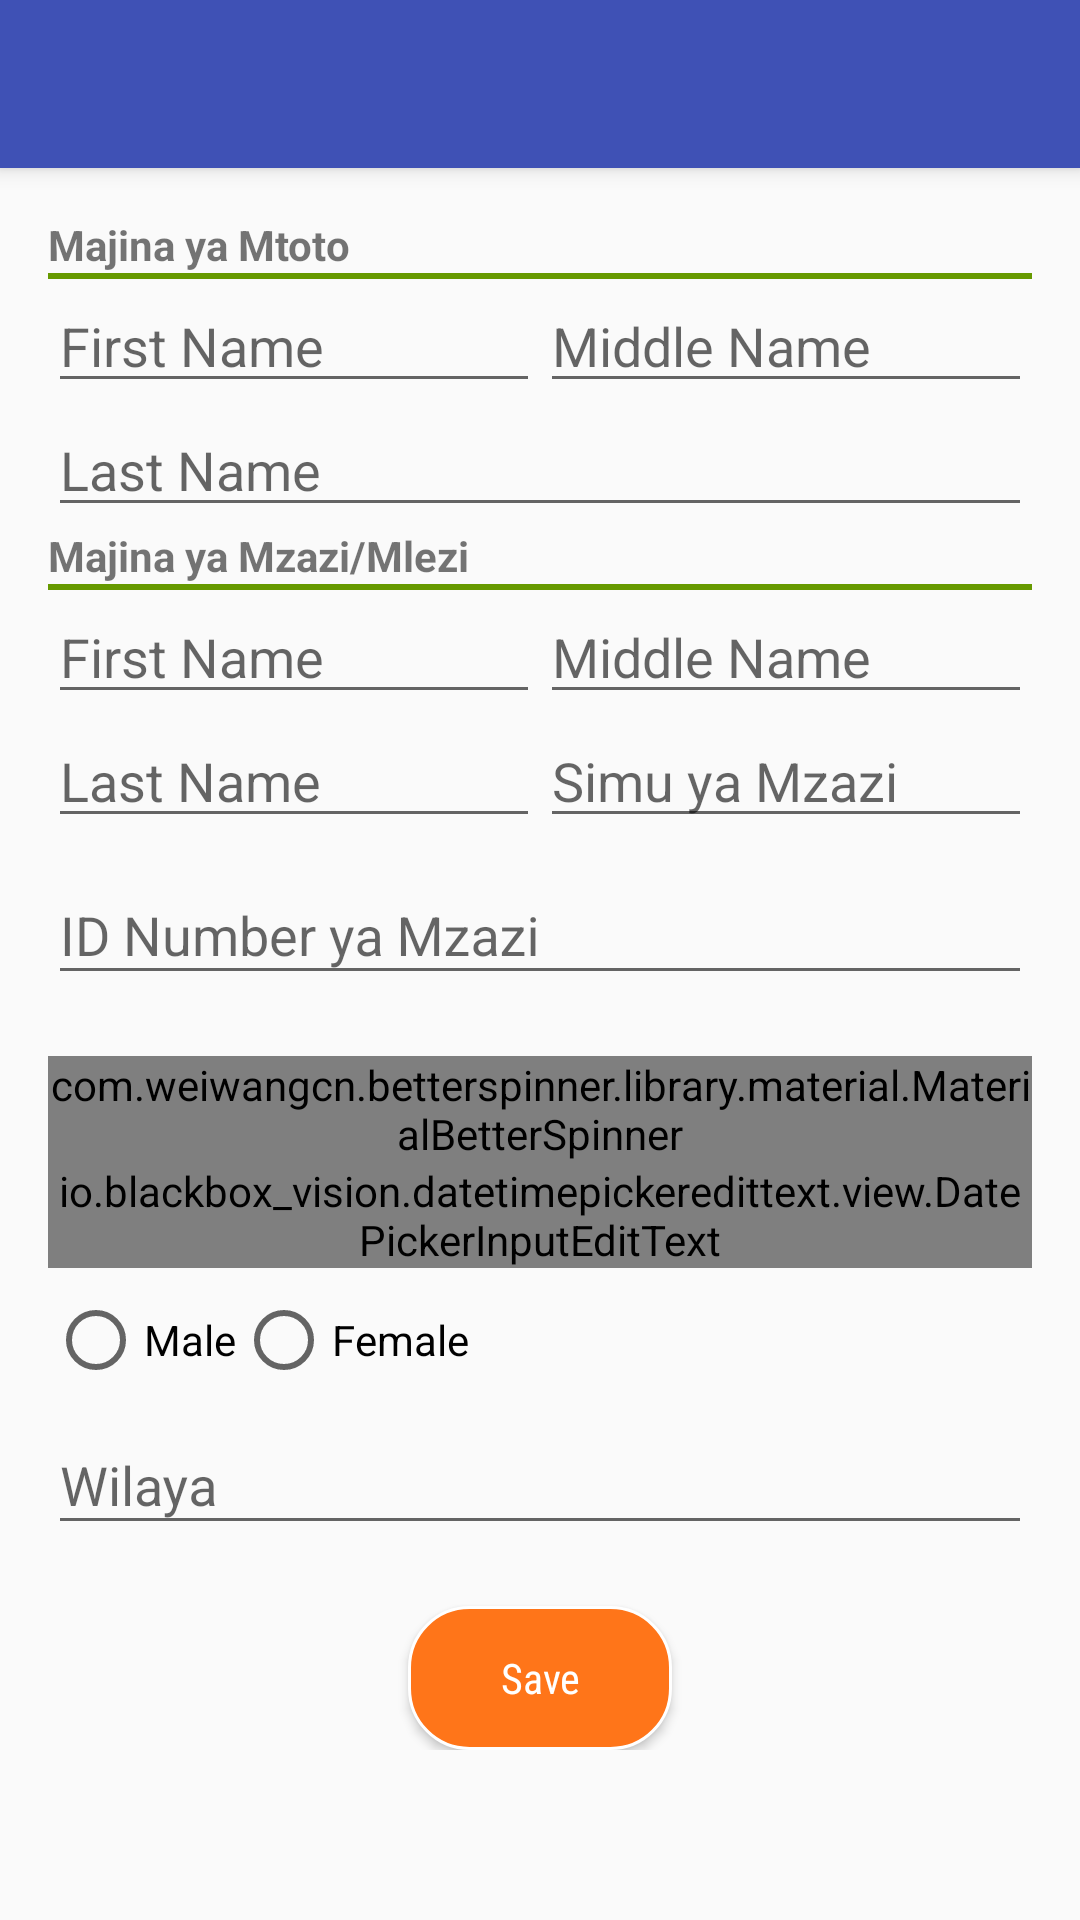

Layout XML and referenced resources for this Android screen:
<!-- AndroidManifest.xml: application theme AppTheme -->
<!-- res/layout/child_data.xml -->
<?xml version="1.0" encoding="utf-8"?>

<android.support.design.widget.CoordinatorLayout xmlns:android="http://schemas.android.com/apk/res/android"
    xmlns:app="http://schemas.android.com/apk/res-auto"
    android:id="@+id/coordinatorLayout"
    android:layout_width="match_parent"
    android:layout_height="match_parent">


    <android.support.design.widget.AppBarLayout
        android:layout_width="match_parent"
        android:layout_height="wrap_content"
        android:theme="@style/ThemeOverlay.AppCompat.Dark.ActionBar">

        <android.support.v7.widget.Toolbar
            android:id="@+id/toolbar"
            android:layout_width="match_parent"
            android:layout_height="?attr/actionBarSize"
            android:background="?attr/colorPrimary"
            app:layout_scrollFlags="scroll|enterAlways"
            app:popupTheme="@style/ThemeOverlay.AppCompat.Light" />
    </android.support.design.widget.AppBarLayout>


    <android.support.v4.widget.NestedScrollView
        android:layout_width="match_parent"
        android:layout_height="match_parent"
        app:layout_behavior="@string/appbar_scrolling_view_behavior">
    <LinearLayout
        android:layout_width="match_parent"
        android:layout_height="match_parent"
        android:paddingBottom="@dimen/activity_vertical_margin"
        android:paddingLeft="@dimen/activity_horizontal_margin"
        android:paddingRight="@dimen/activity_horizontal_margin"
        android:paddingTop="@dimen/activity_vertical_margin"
        android:orientation="vertical"
        android:focusable="false">
        <TextView
            android:layout_width="wrap_content"
            android:layout_height="wrap_content"
            android:text="Majina ya Mtoto"
            android:textStyle="bold" />

        <View
            android:layout_width="match_parent"
            android:layout_height="2dp"
            android:background="@android:color/holo_green_dark" />
        <LinearLayout
            android:layout_width="match_parent"
            android:layout_height="match_parent"
            android:orientation="horizontal" >
            <EditText
                android:id="@+id/inputChildFName"
                android:layout_width="0dp"
                android:layout_height="wrap_content"
                android:layout_weight="1"
                android:inputType="textCapSentences"
                android:hint="@string/fname"
                android:textColor="@color/black"
                android:textSize="18sp" />
            <EditText
                android:id="@+id/inputChildMiddleName"
                android:layout_width="0dp"
                android:layout_height="wrap_content"
                android:layout_weight="1"
                android:hint="@string/sir_name"
                android:inputType="textCapSentences"
                android:textColor="@color/black"
                android:textSize="18sp" />

        </LinearLayout>
        <LinearLayout
            android:layout_width="match_parent"
            android:layout_height="match_parent"
            android:orientation="horizontal" >
            <EditText
                android:id="@+id/inputChildLastName"
                android:layout_width="0dp"
                android:layout_height="wrap_content"
                android:layout_weight="1"
                android:hint="@string/last_name"
                android:inputType="textCapSentences"
                android:textColor="@color/black"
                android:textSize="18sp" />

        </LinearLayout>


        <TextView
            android:layout_width="wrap_content"
            android:layout_height="wrap_content"
            android:text="Majina ya Mzazi/Mlezi"
            android:textStyle="bold" />

        <View
            android:layout_width="match_parent"
            android:layout_height="2dp"
            android:background="@android:color/holo_green_dark" />
        <LinearLayout
            android:layout_width="match_parent"
            android:layout_height="match_parent"
            android:orientation="horizontal" >
            <EditText
                android:id="@+id/inputFirstName"
                android:layout_width="0dp"
                android:layout_height="wrap_content"
                android:layout_weight="1"
                android:inputType="textCapSentences"
                android:hint="@string/fname"
                android:textColor="@color/black"
                android:textSize="18sp" />
            <EditText
                android:id="@+id/inputMiddleName"
                android:layout_width="0dp"
                android:layout_height="wrap_content"
                android:layout_weight="1"
                android:hint="@string/sir_name"
                android:inputType="textCapSentences"
                android:textColor="@color/black"
                android:textSize="18sp" />
        </LinearLayout>

        <LinearLayout
            android:layout_width="match_parent"
            android:layout_height="match_parent"
            android:orientation="horizontal" >
            <EditText
                android:id="@+id/inputLastName"
                android:layout_width="0dp"
                android:layout_height="wrap_content"
                android:layout_weight="1"
                android:hint="@string/last_name"
                android:inputType="textCapSentences"
                android:textColor="@color/black"
                android:textSize="18sp" />
            <EditText
                android:id="@+id/phoneNumber"
                android:layout_width="0dp"
                android:layout_height="wrap_content"
                android:layout_weight="1"
                android:inputType="phone"
                android:maxLength="10"
                android:hint="@string/namba_ya_simu_ya_mzazi"
                android:textColor="@color/black"
                android:textSize="18sp" />

        </LinearLayout>
        <android.support.design.widget.TextInputLayout
            android:id="@+id/inputID"
            android:layout_width="match_parent"
            android:layout_height="wrap_content"
            app:errorEnabled="true">

            <EditText
                android:id="@+id/identification"
                android:layout_width="match_parent"
                android:layout_height="wrap_content"
                android:hint="@string/id_number_ya_mzazi" />

        </android.support.design.widget.TextInputLayout>

        <com.weiwangcn.betterspinner.library.material.MaterialBetterSpinner
            android:id="@+id/id_type_"
            android:layout_width="match_parent"
            android:layout_height="wrap_content"
            android:gravity="center"
            android:hint="@string/id_type"
            android:textColorHint="#000"
            app:met_floatingLabel="normal" />

        <android.support.design.widget.TextInputLayout
            android:id="@+id/dateTextInputLayout"
            android:layout_width="match_parent"
            android:layout_height="wrap_content"
            android:layout_marginBottom="8dp">

            <io.blackbox_vision.datetimepickeredittext.view.DatePickerInputEditText
                android:id="@+id/datePickerInputEditText"
                android:layout_width="match_parent"
                android:layout_height="wrap_content"
                android:hint="@string/tarehe_ya_kuzaliwa_ya_mtoto"
                app:dateFormat="dd-MM-yyyy"/>

        </android.support.design.widget.TextInputLayout>
        <RadioGroup
            android:id="@+id/radioSex"
            android:layout_width="wrap_content"
            android:layout_height="wrap_content"
            android:orientation="horizontal">

        <RadioButton
            android:id="@+id/radioMale"
            android:layout_width="wrap_content"
            android:layout_height="wrap_content"
            android:text="Male"/>
        <RadioButton
            android:id="@+id/radioFemale"
            android:layout_width="wrap_content"
            android:layout_height="wrap_content"
            android:text="Female" />

    </RadioGroup>
        <android.support.design.widget.TextInputLayout
            android:id="@+id/client_id"
            android:visibility="gone"
            android:layout_width="match_parent"
            android:layout_height="wrap_content"
            app:errorEnabled="true">

            <EditText
                android:id="@+id/clientid"
                android:layout_width="match_parent"
                android:layout_height="wrap_content"
                android:inputType="number"
                android:hint="@string/client_id_ya_mzazi" />
        </android.support.design.widget.TextInputLayout>
        <android.support.design.widget.TextInputLayout
            android:id="@+id/inputDistrict"
            android:layout_width="match_parent"
            android:layout_height="wrap_content"
            app:errorEnabled="true">

            <EditText
                android:id="@+id/district"
                android:layout_width="match_parent"
                android:layout_height="wrap_content"
                android:hint="@string/district" />
        </android.support.design.widget.TextInputLayout>

    <Button
        android:id="@+id/saveData"
        style="@style/ButtonStyle"
        android:layout_gravity="center"
        android:text="Save"
        android:drawablePadding="3dip"
        />
    </LinearLayout>
    </android.support.v4.widget.NestedScrollView>

</android.support.design.widget.CoordinatorLayout>
<!-- resources referenced by this layout -->
<resources>
  <color name="black">#000000</color>
  <dimen name="activity_horizontal_margin">16dp</dimen>
  <dimen name="activity_vertical_margin">16dp</dimen>
  <string name="client_id_ya_mzazi">Client ID ya Mzazi</string>
  <string name="district">Wilaya</string>
  <string name="fname">First Name</string>
  <string name="id_number_ya_mzazi">ID Number ya Mzazi</string>
  <string name="id_type"><b>Type of ID</b></string>
  <string name="last_name">Last Name</string>
  <string name="namba_ya_simu_ya_mzazi">Simu ya Mzazi</string>
  <string name="sir_name">Middle Name</string>
  <string name="tarehe_ya_kuzaliwa_ya_mtoto">Tarehe ya Kuzaliwa ya Mtoto</string>
  <style name="ButtonStyle">
          <item name="android:textSize">@dimen/font_size</item>
          <item name="android:textColor">@color/white</item>
          <item name="android:layout_width">wrap_content</item>
          <item name="android:layout_height">wrap_content</item>
          <item name="android:fontFamily">sans-serif-condensed</item>
          <item name="android:background">@drawable/button_state_bg</item>
          <item name="android:padding">10dp</item>
          <item name="android:textAllCaps">false</item>
  
      </style>
  <style name="AppTheme" parent="Theme.AppCompat.Light.NoActionBar">
          
          <item name="colorPrimary">@color/colorPrimary</item>
          <item name="colorPrimaryDark">@color/colorPrimaryDark</item>
          <item name="colorAccent">@color/colorAccent</item>
      </style>
  <dimen name="font_size">14sp</dimen>
  <color name="white">#ffffff</color>
  <!-- drawable button_state_bg (drawable) -->
  <?xml version="1.0" encoding="utf-8"?>
  
  <selector xmlns:android="http://schemas.android.com/apk/res/android">
      <item android:drawable="@drawable/button_style_dark" android:state_pressed="true"/>
      <item android:drawable="@drawable/button_style_dark" android:state_focused="true"/>
      <item android:drawable="@drawable/button_style"/>
  </selector>
  <color name="colorPrimary">#3F51B5</color>
  <color name="colorPrimaryDark">#303F9F</color>
  <color name="colorAccent">#FF4081</color>
  <!-- drawable button_style_dark (drawable) -->
  <?xml version="1.0" encoding="utf-8"?>
  <selector xmlns:android="http://schemas.android.com/apk/res/android">
      <item>
          <shape>
              <stroke android:color="@color/white" android:width="1dp" />
              <solid android:color="@color/light_orange" />
              <corners android:radius="20dp" />
          </shape>
      </item>
  </selector>
  <!-- drawable button_style (drawable) -->
  <?xml version="1.0" encoding="utf-8"?>
  <selector xmlns:android="http://schemas.android.com/apk/res/android">
      <item>
          <shape>
              <stroke android:color="@color/white" android:width="1dp" />
              <solid android:color="@color/orange" />
              <corners android:radius="20dp" />
          </shape>
      </item>
  </selector>
  <color name="light_orange">#ffa366</color>
  <color name="orange">#FF7519</color>
</resources>
